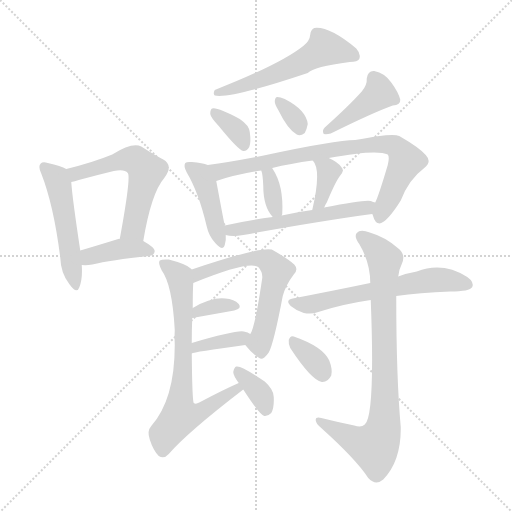
t = 0.00 s
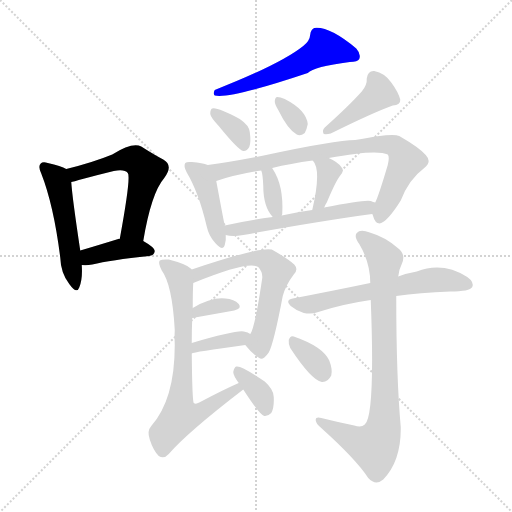
t = 2.58 s
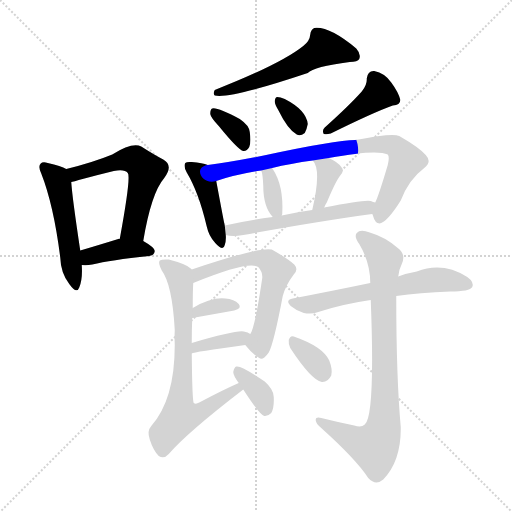
t = 5.17 s
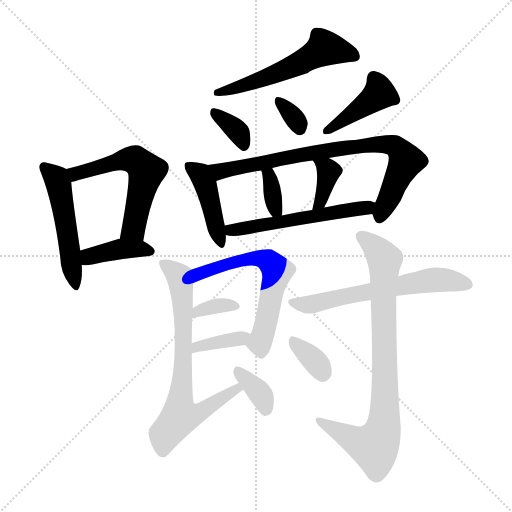
t = 7.75 s
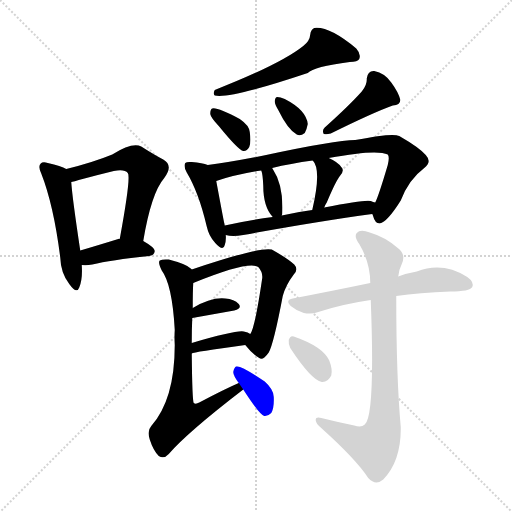
t = 10.34 s
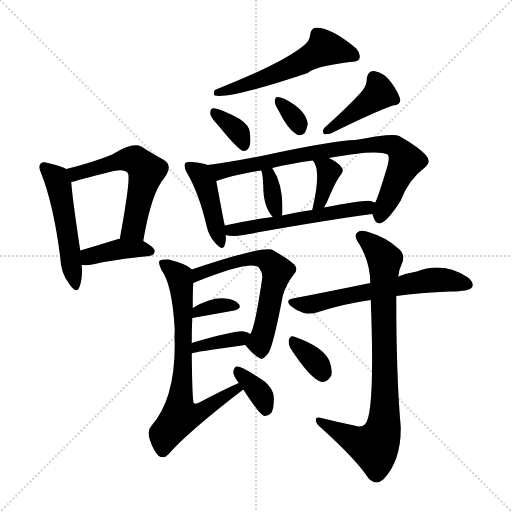
t = 12.92 s

The animated SVG that drew these frames (rendered in a browser with its animation timeline set to each time). Animation: 20 CSS @keyframes rules; one cycle of 12.92 s.

<svg version="1.1" viewBox="0 0 1024 1024" xmlns="http://www.w3.org/2000/svg">
  <g stroke="lightgray" stroke-dasharray="1,1" stroke-width="1" transform="scale(4, 4)">
    <line x1="0" y1="0" x2="256" y2="256"></line>
    <line x1="256" y1="0" x2="0" y2="256"></line>
    <line x1="128" y1="0" x2="128" y2="256"></line>
    <line x1="0" y1="128" x2="256" y2="128"></line>
  </g>
<g transform="scale(1, -1) translate(0, -900)">
   <style type="text/css">
    @keyframes keyframes0 {
      from {
       stroke: blue;
       stroke-dashoffset: 505;
       stroke-width: 128;
       }
       62% {
       animation-timing-function: step-end;
       stroke: blue;
       stroke-dashoffset: 0;
       stroke-width: 128;
       }
       to {
       stroke: black;
       stroke-width: 1024;
       }
       }
       #make-me-a-hanzi-animation-0 {
         animation: keyframes0 0.660970s both;
         animation-delay: 0.000000s;
         animation-timing-function: linear;
       }
    @keyframes keyframes1 {
      from {
       stroke: blue;
       stroke-dashoffset: 559;
       stroke-width: 128;
       }
       65% {
       animation-timing-function: step-end;
       stroke: blue;
       stroke-dashoffset: 0;
       stroke-width: 128;
       }
       to {
       stroke: black;
       stroke-width: 1024;
       }
       }
       #make-me-a-hanzi-animation-1 {
         animation: keyframes1 0.704915s both;
         animation-delay: 0.660970s;
         animation-timing-function: linear;
       }
    @keyframes keyframes2 {
      from {
       stroke: blue;
       stroke-dashoffset: 392;
       stroke-width: 128;
       }
       56% {
       animation-timing-function: step-end;
       stroke: blue;
       stroke-dashoffset: 0;
       stroke-width: 128;
       }
       to {
       stroke: black;
       stroke-width: 1024;
       }
       }
       #make-me-a-hanzi-animation-2 {
         animation: keyframes2 0.569010s both;
         animation-delay: 1.365885s;
         animation-timing-function: linear;
       }
    @keyframes keyframes3 {
      from {
       stroke: blue;
       stroke-dashoffset: 553;
       stroke-width: 128;
       }
       64% {
       animation-timing-function: step-end;
       stroke: blue;
       stroke-dashoffset: 0;
       stroke-width: 128;
       }
       to {
       stroke: black;
       stroke-width: 1024;
       }
       }
       #make-me-a-hanzi-animation-3 {
         animation: keyframes3 0.700033s both;
         animation-delay: 1.934896s;
         animation-timing-function: linear;
       }
    @keyframes keyframes4 {
      from {
       stroke: blue;
       stroke-dashoffset: 350;
       stroke-width: 128;
       }
       53% {
       animation-timing-function: step-end;
       stroke: blue;
       stroke-dashoffset: 0;
       stroke-width: 128;
       }
       to {
       stroke: black;
       stroke-width: 1024;
       }
       }
       #make-me-a-hanzi-animation-4 {
         animation: keyframes4 0.534831s both;
         animation-delay: 2.634928s;
         animation-timing-function: linear;
       }
    @keyframes keyframes5 {
      from {
       stroke: blue;
       stroke-dashoffset: 323;
       stroke-width: 128;
       }
       51% {
       animation-timing-function: step-end;
       stroke: blue;
       stroke-dashoffset: 0;
       stroke-width: 128;
       }
       to {
       stroke: black;
       stroke-width: 1024;
       }
       }
       #make-me-a-hanzi-animation-5 {
         animation: keyframes5 0.512858s both;
         animation-delay: 3.169759s;
         animation-timing-function: linear;
       }
    @keyframes keyframes6 {
      from {
       stroke: blue;
       stroke-dashoffset: 417;
       stroke-width: 128;
       }
       58% {
       animation-timing-function: step-end;
       stroke: blue;
       stroke-dashoffset: 0;
       stroke-width: 128;
       }
       to {
       stroke: black;
       stroke-width: 1024;
       }
       }
       #make-me-a-hanzi-animation-6 {
         animation: keyframes6 0.589355s both;
         animation-delay: 3.682617s;
         animation-timing-function: linear;
       }
    @keyframes keyframes7 {
      from {
       stroke: blue;
       stroke-dashoffset: 429;
       stroke-width: 128;
       }
       58% {
       animation-timing-function: step-end;
       stroke: blue;
       stroke-dashoffset: 0;
       stroke-width: 128;
       }
       to {
       stroke: black;
       stroke-width: 1024;
       }
       }
       #make-me-a-hanzi-animation-7 {
         animation: keyframes7 0.599121s both;
         animation-delay: 4.271973s;
         animation-timing-function: linear;
       }
    @keyframes keyframes8 {
      from {
       stroke: blue;
       stroke-dashoffset: 795;
       stroke-width: 128;
       }
       72% {
       animation-timing-function: step-end;
       stroke: blue;
       stroke-dashoffset: 0;
       stroke-width: 128;
       }
       to {
       stroke: black;
       stroke-width: 1024;
       }
       }
       #make-me-a-hanzi-animation-8 {
         animation: keyframes8 0.896973s both;
         animation-delay: 4.871094s;
         animation-timing-function: linear;
       }
    @keyframes keyframes9 {
      from {
       stroke: blue;
       stroke-dashoffset: 347;
       stroke-width: 128;
       }
       53% {
       animation-timing-function: step-end;
       stroke: blue;
       stroke-dashoffset: 0;
       stroke-width: 128;
       }
       to {
       stroke: black;
       stroke-width: 1024;
       }
       }
       #make-me-a-hanzi-animation-9 {
         animation: keyframes9 0.532389s both;
         animation-delay: 5.768066s;
         animation-timing-function: linear;
       }
    @keyframes keyframes10 {
      from {
       stroke: blue;
       stroke-dashoffset: 366;
       stroke-width: 128;
       }
       54% {
       animation-timing-function: step-end;
       stroke: blue;
       stroke-dashoffset: 0;
       stroke-width: 128;
       }
       to {
       stroke: black;
       stroke-width: 1024;
       }
       }
       #make-me-a-hanzi-animation-10 {
         animation: keyframes10 0.547852s both;
         animation-delay: 6.300456s;
         animation-timing-function: linear;
       }
    @keyframes keyframes11 {
      from {
       stroke: blue;
       stroke-dashoffset: 549;
       stroke-width: 128;
       }
       64% {
       animation-timing-function: step-end;
       stroke: blue;
       stroke-dashoffset: 0;
       stroke-width: 128;
       }
       to {
       stroke: black;
       stroke-width: 1024;
       }
       }
       #make-me-a-hanzi-animation-11 {
         animation: keyframes11 0.696777s both;
         animation-delay: 6.848307s;
         animation-timing-function: linear;
       }
    @keyframes keyframes12 {
      from {
       stroke: blue;
       stroke-dashoffset: 602;
       stroke-width: 128;
       }
       66% {
       animation-timing-function: step-end;
       stroke: blue;
       stroke-dashoffset: 0;
       stroke-width: 128;
       }
       to {
       stroke: black;
       stroke-width: 1024;
       }
       }
       #make-me-a-hanzi-animation-12 {
         animation: keyframes12 0.739909s both;
         animation-delay: 7.545085s;
         animation-timing-function: linear;
       }
    @keyframes keyframes13 {
      from {
       stroke: blue;
       stroke-dashoffset: 339;
       stroke-width: 128;
       }
       52% {
       animation-timing-function: step-end;
       stroke: blue;
       stroke-dashoffset: 0;
       stroke-width: 128;
       }
       to {
       stroke: black;
       stroke-width: 1024;
       }
       }
       #make-me-a-hanzi-animation-13 {
         animation: keyframes13 0.525879s both;
         animation-delay: 8.284993s;
         animation-timing-function: linear;
       }
    @keyframes keyframes14 {
      from {
       stroke: blue;
       stroke-dashoffset: 367;
       stroke-width: 128;
       }
       54% {
       animation-timing-function: step-end;
       stroke: blue;
       stroke-dashoffset: 0;
       stroke-width: 128;
       }
       to {
       stroke: black;
       stroke-width: 1024;
       }
       }
       #make-me-a-hanzi-animation-14 {
         animation: keyframes14 0.548665s both;
         animation-delay: 8.810872s;
         animation-timing-function: linear;
       }
    @keyframes keyframes15 {
      from {
       stroke: blue;
       stroke-dashoffset: 711;
       stroke-width: 128;
       }
       70% {
       animation-timing-function: step-end;
       stroke: blue;
       stroke-dashoffset: 0;
       stroke-width: 128;
       }
       to {
       stroke: black;
       stroke-width: 1024;
       }
       }
       #make-me-a-hanzi-animation-15 {
         animation: keyframes15 0.828613s both;
         animation-delay: 9.359538s;
         animation-timing-function: linear;
       }
    @keyframes keyframes16 {
      from {
       stroke: blue;
       stroke-dashoffset: 357;
       stroke-width: 128;
       }
       54% {
       animation-timing-function: step-end;
       stroke: blue;
       stroke-dashoffset: 0;
       stroke-width: 128;
       }
       to {
       stroke: black;
       stroke-width: 1024;
       }
       }
       #make-me-a-hanzi-animation-16 {
         animation: keyframes16 0.540527s both;
         animation-delay: 10.188151s;
         animation-timing-function: linear;
       }
    @keyframes keyframes17 {
      from {
       stroke: blue;
       stroke-dashoffset: 604;
       stroke-width: 128;
       }
       66% {
       animation-timing-function: step-end;
       stroke: blue;
       stroke-dashoffset: 0;
       stroke-width: 128;
       }
       to {
       stroke: black;
       stroke-width: 1024;
       }
       }
       #make-me-a-hanzi-animation-17 {
         animation: keyframes17 0.741536s both;
         animation-delay: 10.728678s;
         animation-timing-function: linear;
       }
    @keyframes keyframes18 {
      from {
       stroke: blue;
       stroke-dashoffset: 822;
       stroke-width: 128;
       }
       73% {
       animation-timing-function: step-end;
       stroke: blue;
       stroke-dashoffset: 0;
       stroke-width: 128;
       }
       to {
       stroke: black;
       stroke-width: 1024;
       }
       }
       #make-me-a-hanzi-animation-18 {
         animation: keyframes18 0.918945s both;
         animation-delay: 11.470215s;
         animation-timing-function: linear;
       }
    @keyframes keyframes19 {
      from {
       stroke: blue;
       stroke-dashoffset: 344;
       stroke-width: 128;
       }
       53% {
       animation-timing-function: step-end;
       stroke: blue;
       stroke-dashoffset: 0;
       stroke-width: 128;
       }
       to {
       stroke: black;
       stroke-width: 1024;
       }
       }
       #make-me-a-hanzi-animation-19 {
         animation: keyframes19 0.529948s both;
         animation-delay: 12.389160s;
         animation-timing-function: linear;
       }
</style>
<path d="M 132.5 562.0 Q 122.5 568.0 95.5 574.0 Q 85.5 577.0 81.5 573.0 Q 75.5 567.0 82.5 553.0 Q 107.5 489.0 120.5 385.0 Q 121.5 354.0 138.5 332.0 Q 153.5 311.0 158.5 325.0 Q 165.5 341.0 163.5 370.0 L 160.5 399.0 Q 144.5 505.0 142.5 536.0 C 140.5 558.0 140.5 558.0 132.5 562.0 Z" fill="lightgray"></path> 
<path d="M 286.5 418.0 Q 302.5 514.0 328.5 544.0 Q 347.5 569.0 326.5 581.0 Q 307.5 591.0 282.5 607.0 Q 264.5 616.0 224.5 591.0 Q 185.5 575.0 132.5 562.0 C 103.5 555.0 113.5 529.0 142.5 536.0 Q 149.5 537.0 157.5 540.0 Q 194.5 550.0 227.5 558.0 Q 249.5 562.0 255.5 554.0 Q 262.5 547.0 239.5 422.0 C 234.5 392.0 281.5 388.0 286.5 418.0 Z" fill="lightgray"></path> 
<path d="M 163.5 370.0 Q 173.5 369.0 184.5 371.0 Q 220.5 380.0 298.5 388.0 Q 308.5 389.0 309.5 398.0 Q 309.5 405.0 286.5 418.0 C 272.5 426.0 269.5 425.0 239.5 422.0 Q 238.5 423.0 236.5 422.0 Q 194.5 409.0 160.5 399.0 C 131.5 391.0 133.5 372.0 163.5 370.0 Z" fill="lightgray"></path> 
<path d="M 606.5 808.0 Q 561.5 772.0 429.5 720.0 Q 425.5 713.0 429.5 709.0 Q 460.5 702.0 615.5 754.0 Q 627.5 767.0 699.5 776.0 Q 715.5 776.0 718.5 782.0 Q 722.5 792.0 712.5 803.0 Q 658.5 848.0 628.5 844.0 Q 621.5 841.0 620.5 831.0 Q 619.5 818.0 606.5 808.0 Z" fill="lightgray"></path> 
<path d="M 437.5 648.0 Q 476.5 600.0 486.5 598.0 Q 493.5 597.0 498.5 606.0 Q 502.5 616.0 499.5 636.0 Q 498.5 649.0 479.5 662.0 Q 434.5 686.0 424.5 683.0 Q 420.5 682.0 420.5 672.0 Q 421.5 665.0 437.5 648.0 Z" fill="lightgray"></path> 
<path d="M 556.5 680.0 Q 575.5 641.0 593.5 631.0 Q 600.5 627.0 609.5 634.0 Q 613.5 641.0 615.5 652.0 Q 612.5 680.0 569.5 702.0 Q 560.5 706.0 554.5 706.0 Q 550.5 706.0 549.5 698.0 Q 549.5 691.0 556.5 680.0 Z" fill="lightgray"></path> 
<path d="M 723.5 717.0 Q 698.5 689.0 649.5 645.0 Q 643.5 639.0 647.5 632.0 Q 653.5 631.0 661.5 633.0 Q 746.5 675.0 785.5 689.0 Q 801.5 690.0 800.5 701.0 Q 796.5 716.0 782.5 735.0 Q 769.5 754.0 748.5 758.0 Q 735.5 759.0 733.5 743.0 Q 734.5 730.0 723.5 717.0 Z" fill="lightgray"></path> 
<path d="M 415.5 570.0 Q 405.5 574.0 383.5 576.0 Q 373.5 577.0 370.5 574.0 Q 366.5 568.0 373.5 555.0 Q 397.5 515.0 413.5 447.0 Q 417.5 428.0 430.5 414.0 Q 446.5 396.0 449.5 410.0 Q 452.5 419.0 451.5 430.0 L 449.5 449.0 Q 448.5 452.0 432.5 538.0 C 427.5 566.0 427.5 566.0 415.5 570.0 Z" fill="lightgray"></path> 
<path d="M 744.5 472.0 Q 745.5 471.0 746.5 467.0 Q 749.5 454.0 759.5 453.0 Q 774.5 456.0 801.5 499.0 Q 817.5 541.0 848.5 564.0 Q 864.5 576.0 851.5 590.0 Q 838.5 605.0 798.5 628.0 Q 786.5 635.0 710.5 620.0 Q 671.5 620.0 527.5 589.0 Q 461.5 576.0 415.5 570.0 C 385.5 566.0 403.5 529.0 432.5 538.0 Q 471.5 551.0 522.5 559.0 L 544.5 564.0 Q 580.5 573.0 625.5 579.0 L 657.5 584.0 Q 753.5 602.0 775.5 591.0 Q 779.5 587.0 775.5 570.0 Q 757.5 509.0 750.5 495.0 C 742.5 476.0 742.5 476.0 744.5 472.0 Z" fill="lightgray"></path> 
<path d="M 563.5 469.0 Q 563.5 470.0 564.5 472.0 Q 567.5 529.0 545.5 562.0 Q 544.5 563.0 544.5 564.0 C 529.5 590.0 513.5 588.0 522.5 559.0 Q 525.5 552.0 526.5 529.0 Q 526.5 486.0 545.5 466.0 C 558.5 452.0 558.5 452.0 563.5 469.0 Z" fill="lightgray"></path> 
<path d="M 648.5 485.0 Q 649.5 489.0 653.5 495.0 Q 672.5 540.0 680.5 549.0 Q 689.5 559.0 682.5 566.0 Q 675.5 576.0 657.5 584.0 C 630.5 597.0 606.5 602.0 625.5 579.0 Q 643.5 561.0 624.5 480.0 C 617.5 451.0 637.5 457.0 648.5 485.0 Z" fill="lightgray"></path> 
<path d="M 451.5 430.0 Q 464.5 426.0 486.5 430.0 Q 634.5 457.0 744.5 472.0 C 774.5 476.0 778.5 486.0 750.5 495.0 Q 746.5 496.0 741.5 498.0 Q 729.5 501.0 648.5 485.0 L 624.5 480.0 Q 593.5 476.0 563.5 469.0 L 545.5 466.0 Q 493.5 459.0 449.5 449.0 C 420.5 443.0 422.5 435.0 451.5 430.0 Z" fill="lightgray"></path> 
<path d="M 490.5 210.0 Q 505.5 191.0 518.5 184.0 Q 525.5 178.0 537.5 195.0 Q 547.5 213.0 565.5 308.0 Q 571.5 330.0 587.5 351.0 Q 597.5 361.0 588.5 371.0 Q 575.5 383.0 543.5 401.0 Q 519.5 407.0 383.5 361.0 C 355.5 351.0 358.5 323.0 386.5 334.0 Q 497.5 379.0 516.5 366.0 Q 525.5 356.0 524.5 344.0 Q 509.5 242.0 500.5 232.0 C 490.5 210.0 490.5 210.0 490.5 210.0 Z" fill="lightgray"></path> 
<path d="M 384.5 264.0 L 468.5 279.0 Q 484.5 283.0 477.5 292.0 Q 468.5 302.0 450.5 303.0 Q 422.5 306.0 385.5 284.0 C 359.5 269.0 354.5 259.0 384.5 264.0 Z" fill="lightgray"></path> 
<path d="M 383.5 193.0 Q 386.5 196.0 490.5 210.0 C 520.5 214.0 524.5 215.0 500.5 232.0 Q 496.5 236.0 487.5 237.0 Q 472.5 240.0 383.5 214.0 C 354.5 206.0 355.5 183.0 383.5 193.0 Z" fill="lightgray"></path> 
<path d="M 477.5 134.0 Q 449.5 122.0 398.5 95.0 Q 391.5 91.0 387.5 94.0 Q 384.5 97.0 383.5 193.0 L 383.5 214.0 Q 383.5 242.0 384.5 264.0 L 385.5 284.0 Q 385.5 320.0 386.5 334.0 C 387.5 358.0 387.5 358.0 383.5 361.0 Q 382.5 362.0 381.5 363.0 Q 372.5 372.0 337.5 381.0 Q 324.5 382.0 319.5 379.0 Q 315.5 375.0 323.5 359.0 Q 344.5 331.0 349.5 240.0 Q 348.5 227.0 349.5 210.0 Q 349.5 101.0 302.5 48.0 Q 293.5 38.0 299.5 21.0 Q 306.5 -1.0 317.5 -12.0 Q 327.5 -19.0 337.5 -8.0 Q 374.5 35.0 486.5 121.0 C 510.5 139.0 504.5 146.0 477.5 134.0 Z" fill="lightgray"></path> 
<path d="M 486.5 121.0 Q 519.5 70.0 528.5 68.0 Q 535.5 67.0 542.5 74.0 Q 548.5 84.0 547.5 106.0 Q 547.5 121.0 529.5 137.0 Q 481.5 170.0 472.5 167.0 Q 468.5 166.0 466.5 156.0 Q 466.5 149.0 477.5 134.0 L 486.5 121.0 Z" fill="lightgray"></path> 
<path d="M 792.5 308.0 Q 838.5 315.0 900.5 317.0 Q 939.5 317.0 944.5 326.0 Q 948.5 336.0 934.5 346.0 Q 885.5 377.0 833.5 357.0 Q 815.5 354.0 796.5 347.0 L 740.5 334.0 Q 668.5 319.0 585.5 303.0 Q 569.5 300.0 581.5 288.0 Q 593.5 278.0 607.5 274.0 Q 623.5 271.0 636.5 276.0 Q 685.5 292.0 741.5 300.0 L 792.5 308.0 Z" fill="lightgray"></path> 
<path d="M 708.5 49.0 Q 674.5 56.0 642.5 64.0 Q 630.5 67.0 631.5 59.0 Q 632.5 52.0 642.5 44.0 Q 712.5 -19.0 736.5 -56.0 Q 751.5 -72.0 766.5 -59.0 Q 802.5 -22.0 801.5 46.0 Q 792.5 145.0 792.5 308.0 L 796.5 347.0 Q 797.5 360.0 803.5 372.0 Q 812.5 391.0 795.5 404.0 Q 770.5 426.0 739.5 435.0 Q 720.5 442.0 713.5 434.0 Q 707.5 427.0 718.5 412.0 Q 740.5 375.0 740.5 334.0 L 741.5 300.0 Q 750.5 68.0 729.5 51.0 Q 722.5 44.0 708.5 49.0 Z" fill="lightgray"></path> 
<path d="M 580.5 204.0 Q 622.5 140.0 643.5 136.0 Q 655.5 135.0 662.5 149.0 Q 665.5 161.0 658.5 179.0 Q 645.5 207.0 587.5 227.0 Q 580.5 230.0 577.5 220.0 Q 576.5 213.0 580.5 204.0 Z" fill="lightgray"></path> 
      <clipPath id="make-me-a-hanzi-clip-0">
      <path d="M 132.5 562.0 Q 122.5 568.0 95.5 574.0 Q 85.5 577.0 81.5 573.0 Q 75.5 567.0 82.5 553.0 Q 107.5 489.0 120.5 385.0 Q 121.5 354.0 138.5 332.0 Q 153.5 311.0 158.5 325.0 Q 165.5 341.0 163.5 370.0 L 160.5 399.0 Q 144.5 505.0 142.5 536.0 C 140.5 558.0 140.5 558.0 132.5 562.0 Z" fill="lightgray"></path>
      </clipPath>
      <path clip-path="url(#make-me-a-hanzi-clip-0)" d="M 89.5 566.0 L 116.5 534.0 L 149.5 330.0 " fill="none" id="make-me-a-hanzi-animation-0" stroke-dasharray="377 754" stroke-linecap="round"></path>

      <clipPath id="make-me-a-hanzi-clip-1">
      <path d="M 286.5 418.0 Q 302.5 514.0 328.5 544.0 Q 347.5 569.0 326.5 581.0 Q 307.5 591.0 282.5 607.0 Q 264.5 616.0 224.5 591.0 Q 185.5 575.0 132.5 562.0 C 103.5 555.0 113.5 529.0 142.5 536.0 Q 149.5 537.0 157.5 540.0 Q 194.5 550.0 227.5 558.0 Q 249.5 562.0 255.5 554.0 Q 262.5 547.0 239.5 422.0 C 234.5 392.0 281.5 388.0 286.5 418.0 Z" fill="lightgray"></path>
      </clipPath>
      <path clip-path="url(#make-me-a-hanzi-clip-1)" d="M 141.5 558.0 L 151.5 552.0 L 242.5 580.0 L 269.5 580.0 L 284.5 569.0 L 291.5 549.0 L 267.5 443.0 L 248.5 434.0 " fill="none" id="make-me-a-hanzi-animation-1" stroke-dasharray="431 862" stroke-linecap="round"></path>

      <clipPath id="make-me-a-hanzi-clip-2">
      <path d="M 163.5 370.0 Q 173.5 369.0 184.5 371.0 Q 220.5 380.0 298.5 388.0 Q 308.5 389.0 309.5 398.0 Q 309.5 405.0 286.5 418.0 C 272.5 426.0 269.5 425.0 239.5 422.0 Q 238.5 423.0 236.5 422.0 Q 194.5 409.0 160.5 399.0 C 131.5 391.0 133.5 372.0 163.5 370.0 Z" fill="lightgray"></path>
      </clipPath>
      <path clip-path="url(#make-me-a-hanzi-clip-2)" d="M 168.5 378.0 L 185.5 389.0 L 233.5 401.0 L 299.5 398.0 " fill="none" id="make-me-a-hanzi-animation-2" stroke-dasharray="264 528" stroke-linecap="round"></path>

      <clipPath id="make-me-a-hanzi-clip-3">
      <path d="M 606.5 808.0 Q 561.5 772.0 429.5 720.0 Q 425.5 713.0 429.5 709.0 Q 460.5 702.0 615.5 754.0 Q 627.5 767.0 699.5 776.0 Q 715.5 776.0 718.5 782.0 Q 722.5 792.0 712.5 803.0 Q 658.5 848.0 628.5 844.0 Q 621.5 841.0 620.5 831.0 Q 619.5 818.0 606.5 808.0 Z" fill="lightgray"></path>
      </clipPath>
      <path clip-path="url(#make-me-a-hanzi-clip-3)" d="M 709.5 788.0 L 648.5 804.0 L 573.5 760.0 L 433.5 715.0 " fill="none" id="make-me-a-hanzi-animation-3" stroke-dasharray="425 850" stroke-linecap="round"></path>

      <clipPath id="make-me-a-hanzi-clip-4">
      <path d="M 437.5 648.0 Q 476.5 600.0 486.5 598.0 Q 493.5 597.0 498.5 606.0 Q 502.5 616.0 499.5 636.0 Q 498.5 649.0 479.5 662.0 Q 434.5 686.0 424.5 683.0 Q 420.5 682.0 420.5 672.0 Q 421.5 665.0 437.5 648.0 Z" fill="lightgray"></path>
      </clipPath>
      <path clip-path="url(#make-me-a-hanzi-clip-4)" d="M 427.5 676.0 L 477.5 634.0 L 488.5 608.0 " fill="none" id="make-me-a-hanzi-animation-4" stroke-dasharray="222 444" stroke-linecap="round"></path>

      <clipPath id="make-me-a-hanzi-clip-5">
      <path d="M 556.5 680.0 Q 575.5 641.0 593.5 631.0 Q 600.5 627.0 609.5 634.0 Q 613.5 641.0 615.5 652.0 Q 612.5 680.0 569.5 702.0 Q 560.5 706.0 554.5 706.0 Q 550.5 706.0 549.5 698.0 Q 549.5 691.0 556.5 680.0 Z" fill="lightgray"></path>
      </clipPath>
      <path clip-path="url(#make-me-a-hanzi-clip-5)" d="M 560.5 697.0 L 599.5 643.0 " fill="none" id="make-me-a-hanzi-animation-5" stroke-dasharray="195 390" stroke-linecap="round"></path>

      <clipPath id="make-me-a-hanzi-clip-6">
      <path d="M 723.5 717.0 Q 698.5 689.0 649.5 645.0 Q 643.5 639.0 647.5 632.0 Q 653.5 631.0 661.5 633.0 Q 746.5 675.0 785.5 689.0 Q 801.5 690.0 800.5 701.0 Q 796.5 716.0 782.5 735.0 Q 769.5 754.0 748.5 758.0 Q 735.5 759.0 733.5 743.0 Q 734.5 730.0 723.5 717.0 Z" fill="lightgray"></path>
      </clipPath>
      <path clip-path="url(#make-me-a-hanzi-clip-6)" d="M 747.5 744.0 L 758.5 713.0 L 654.5 638.0 " fill="none" id="make-me-a-hanzi-animation-6" stroke-dasharray="289 578" stroke-linecap="round"></path>

      <clipPath id="make-me-a-hanzi-clip-7">
      <path d="M 415.5 570.0 Q 405.5 574.0 383.5 576.0 Q 373.5 577.0 370.5 574.0 Q 366.5 568.0 373.5 555.0 Q 397.5 515.0 413.5 447.0 Q 417.5 428.0 430.5 414.0 Q 446.5 396.0 449.5 410.0 Q 452.5 419.0 451.5 430.0 L 449.5 449.0 Q 448.5 452.0 432.5 538.0 C 427.5 566.0 427.5 566.0 415.5 570.0 Z" fill="lightgray"></path>
      </clipPath>
      <path clip-path="url(#make-me-a-hanzi-clip-7)" d="M 377.5 569.0 L 398.5 553.0 L 415.5 521.0 L 440.5 413.0 " fill="none" id="make-me-a-hanzi-animation-7" stroke-dasharray="301 602" stroke-linecap="round"></path>

      <clipPath id="make-me-a-hanzi-clip-8">
      <path d="M 744.5 472.0 Q 745.5 471.0 746.5 467.0 Q 749.5 454.0 759.5 453.0 Q 774.5 456.0 801.5 499.0 Q 817.5 541.0 848.5 564.0 Q 864.5 576.0 851.5 590.0 Q 838.5 605.0 798.5 628.0 Q 786.5 635.0 710.5 620.0 Q 671.5 620.0 527.5 589.0 Q 461.5 576.0 415.5 570.0 C 385.5 566.0 403.5 529.0 432.5 538.0 Q 471.5 551.0 522.5 559.0 L 544.5 564.0 Q 580.5 573.0 625.5 579.0 L 657.5 584.0 Q 753.5 602.0 775.5 591.0 Q 779.5 587.0 775.5 570.0 Q 757.5 509.0 750.5 495.0 C 742.5 476.0 742.5 476.0 744.5 472.0 Z" fill="lightgray"></path>
      </clipPath>
      <path clip-path="url(#make-me-a-hanzi-clip-8)" d="M 421.5 567.0 L 440.5 557.0 L 654.5 600.0 L 746.5 612.0 L 789.5 608.0 L 812.5 579.0 L 759.5 464.0 " fill="none" id="make-me-a-hanzi-animation-8" stroke-dasharray="667 1334" stroke-linecap="round"></path>

      <clipPath id="make-me-a-hanzi-clip-9">
      <path d="M 563.5 469.0 Q 563.5 470.0 564.5 472.0 Q 567.5 529.0 545.5 562.0 Q 544.5 563.0 544.5 564.0 C 529.5 590.0 513.5 588.0 522.5 559.0 Q 525.5 552.0 526.5 529.0 Q 526.5 486.0 545.5 466.0 C 558.5 452.0 558.5 452.0 563.5 469.0 Z" fill="lightgray"></path>
      </clipPath>
      <path clip-path="url(#make-me-a-hanzi-clip-9)" d="M 539.5 560.0 L 549.5 487.0 L 558.5 472.0 " fill="none" id="make-me-a-hanzi-animation-9" stroke-dasharray="219 438" stroke-linecap="round"></path>

      <clipPath id="make-me-a-hanzi-clip-10">
      <path d="M 648.5 485.0 Q 649.5 489.0 653.5 495.0 Q 672.5 540.0 680.5 549.0 Q 689.5 559.0 682.5 566.0 Q 675.5 576.0 657.5 584.0 C 630.5 597.0 606.5 602.0 625.5 579.0 Q 643.5 561.0 624.5 480.0 C 617.5 451.0 637.5 457.0 648.5 485.0 Z" fill="lightgray"></path>
      </clipPath>
      <path clip-path="url(#make-me-a-hanzi-clip-10)" d="M 631.5 578.0 L 657.5 557.0 L 640.5 495.0 L 628.5 491.0 " fill="none" id="make-me-a-hanzi-animation-10" stroke-dasharray="238 476" stroke-linecap="round"></path>

      <clipPath id="make-me-a-hanzi-clip-11">
      <path d="M 451.5 430.0 Q 464.5 426.0 486.5 430.0 Q 634.5 457.0 744.5 472.0 C 774.5 476.0 778.5 486.0 750.5 495.0 Q 746.5 496.0 741.5 498.0 Q 729.5 501.0 648.5 485.0 L 624.5 480.0 Q 593.5 476.0 563.5 469.0 L 545.5 466.0 Q 493.5 459.0 449.5 449.0 C 420.5 443.0 422.5 435.0 451.5 430.0 Z" fill="lightgray"></path>
      </clipPath>
      <path clip-path="url(#make-me-a-hanzi-clip-11)" d="M 457.5 435.0 L 471.5 442.0 L 744.5 491.0 " fill="none" id="make-me-a-hanzi-animation-11" stroke-dasharray="421 842" stroke-linecap="round"></path>

      <clipPath id="make-me-a-hanzi-clip-12">
      <path d="M 490.5 210.0 Q 505.5 191.0 518.5 184.0 Q 525.5 178.0 537.5 195.0 Q 547.5 213.0 565.5 308.0 Q 571.5 330.0 587.5 351.0 Q 597.5 361.0 588.5 371.0 Q 575.5 383.0 543.5 401.0 Q 519.5 407.0 383.5 361.0 C 355.5 351.0 358.5 323.0 386.5 334.0 Q 497.5 379.0 516.5 366.0 Q 525.5 356.0 524.5 344.0 Q 509.5 242.0 500.5 232.0 C 490.5 210.0 490.5 210.0 490.5 210.0 Z" fill="lightgray"></path>
      </clipPath>
      <path clip-path="url(#make-me-a-hanzi-clip-12)" d="M 396.5 342.0 L 399.5 355.0 L 497.5 382.0 L 528.5 382.0 L 549.5 365.0 L 554.5 358.0 L 519.5 217.0 L 523.5 198.0 " fill="none" id="make-me-a-hanzi-animation-12" stroke-dasharray="474 948" stroke-linecap="round"></path>

      <clipPath id="make-me-a-hanzi-clip-13">
      <path d="M 384.5 264.0 L 468.5 279.0 Q 484.5 283.0 477.5 292.0 Q 468.5 302.0 450.5 303.0 Q 422.5 306.0 385.5 284.0 C 359.5 269.0 354.5 259.0 384.5 264.0 Z" fill="lightgray"></path>
      </clipPath>
      <path clip-path="url(#make-me-a-hanzi-clip-13)" d="M 390.5 269.0 L 396.5 278.0 L 411.5 283.0 L 467.5 289.0 " fill="none" id="make-me-a-hanzi-animation-13" stroke-dasharray="211 422" stroke-linecap="round"></path>

      <clipPath id="make-me-a-hanzi-clip-14">
      <path d="M 383.5 193.0 Q 386.5 196.0 490.5 210.0 C 520.5 214.0 524.5 215.0 500.5 232.0 Q 496.5 236.0 487.5 237.0 Q 472.5 240.0 383.5 214.0 C 354.5 206.0 355.5 183.0 383.5 193.0 Z" fill="lightgray"></path>
      </clipPath>
      <path clip-path="url(#make-me-a-hanzi-clip-14)" d="M 388.5 200.0 L 395.5 209.0 L 475.5 219.0 L 491.5 229.0 " fill="none" id="make-me-a-hanzi-animation-14" stroke-dasharray="239 478" stroke-linecap="round"></path>

      <clipPath id="make-me-a-hanzi-clip-15">
      <path d="M 477.5 134.0 Q 449.5 122.0 398.5 95.0 Q 391.5 91.0 387.5 94.0 Q 384.5 97.0 383.5 193.0 L 383.5 214.0 Q 383.5 242.0 384.5 264.0 L 385.5 284.0 Q 385.5 320.0 386.5 334.0 C 387.5 358.0 387.5 358.0 383.5 361.0 Q 382.5 362.0 381.5 363.0 Q 372.5 372.0 337.5 381.0 Q 324.5 382.0 319.5 379.0 Q 315.5 375.0 323.5 359.0 Q 344.5 331.0 349.5 240.0 Q 348.5 227.0 349.5 210.0 Q 349.5 101.0 302.5 48.0 Q 293.5 38.0 299.5 21.0 Q 306.5 -1.0 317.5 -12.0 Q 327.5 -19.0 337.5 -8.0 Q 374.5 35.0 486.5 121.0 C 510.5 139.0 504.5 146.0 477.5 134.0 Z" fill="lightgray"></path>
      </clipPath>
      <path clip-path="url(#make-me-a-hanzi-clip-15)" d="M 324.5 375.0 L 358.5 347.0 L 363.5 321.0 L 367.5 180.0 L 360.5 67.0 L 407.5 79.0 L 476.5 123.0 " fill="none" id="make-me-a-hanzi-animation-15" stroke-dasharray="583 1166" stroke-linecap="round"></path>

      <clipPath id="make-me-a-hanzi-clip-16">
      <path d="M 486.5 121.0 Q 519.5 70.0 528.5 68.0 Q 535.5 67.0 542.5 74.0 Q 548.5 84.0 547.5 106.0 Q 547.5 121.0 529.5 137.0 Q 481.5 170.0 472.5 167.0 Q 468.5 166.0 466.5 156.0 Q 466.5 149.0 477.5 134.0 L 486.5 121.0 Z" fill="lightgray"></path>
      </clipPath>
      <path clip-path="url(#make-me-a-hanzi-clip-16)" d="M 474.5 159.0 L 518.5 116.0 L 532.5 79.0 " fill="none" id="make-me-a-hanzi-animation-16" stroke-dasharray="229 458" stroke-linecap="round"></path>

      <clipPath id="make-me-a-hanzi-clip-17">
      <path d="M 792.5 308.0 Q 838.5 315.0 900.5 317.0 Q 939.5 317.0 944.5 326.0 Q 948.5 336.0 934.5 346.0 Q 885.5 377.0 833.5 357.0 Q 815.5 354.0 796.5 347.0 L 740.5 334.0 Q 668.5 319.0 585.5 303.0 Q 569.5 300.0 581.5 288.0 Q 593.5 278.0 607.5 274.0 Q 623.5 271.0 636.5 276.0 Q 685.5 292.0 741.5 300.0 L 792.5 308.0 Z" fill="lightgray"></path>
      </clipPath>
      <path clip-path="url(#make-me-a-hanzi-clip-17)" d="M 593.5 293.0 L 638.5 294.0 L 847.5 338.0 L 882.5 341.0 L 935.5 331.0 " fill="none" id="make-me-a-hanzi-animation-17" stroke-dasharray="476 952" stroke-linecap="round"></path>

      <clipPath id="make-me-a-hanzi-clip-18">
      <path d="M 708.5 49.0 Q 674.5 56.0 642.5 64.0 Q 630.5 67.0 631.5 59.0 Q 632.5 52.0 642.5 44.0 Q 712.5 -19.0 736.5 -56.0 Q 751.5 -72.0 766.5 -59.0 Q 802.5 -22.0 801.5 46.0 Q 792.5 145.0 792.5 308.0 L 796.5 347.0 Q 797.5 360.0 803.5 372.0 Q 812.5 391.0 795.5 404.0 Q 770.5 426.0 739.5 435.0 Q 720.5 442.0 713.5 434.0 Q 707.5 427.0 718.5 412.0 Q 740.5 375.0 740.5 334.0 L 741.5 300.0 Q 750.5 68.0 729.5 51.0 Q 722.5 44.0 708.5 49.0 Z" fill="lightgray"></path>
      </clipPath>
      <path clip-path="url(#make-me-a-hanzi-clip-18)" d="M 722.5 428.0 L 769.5 380.0 L 765.5 37.0 L 748.5 7.0 L 709.5 19.0 L 638.5 58.0 " fill="none" id="make-me-a-hanzi-animation-18" stroke-dasharray="694 1388" stroke-linecap="round"></path>

      <clipPath id="make-me-a-hanzi-clip-19">
      <path d="M 580.5 204.0 Q 622.5 140.0 643.5 136.0 Q 655.5 135.0 662.5 149.0 Q 665.5 161.0 658.5 179.0 Q 645.5 207.0 587.5 227.0 Q 580.5 230.0 577.5 220.0 Q 576.5 213.0 580.5 204.0 Z" fill="lightgray"></path>
      </clipPath>
      <path clip-path="url(#make-me-a-hanzi-clip-19)" d="M 587.5 217.0 L 625.5 183.0 L 645.5 152.0 " fill="none" id="make-me-a-hanzi-animation-19" stroke-dasharray="216 432" stroke-linecap="round"></path>

</g>
</svg>
